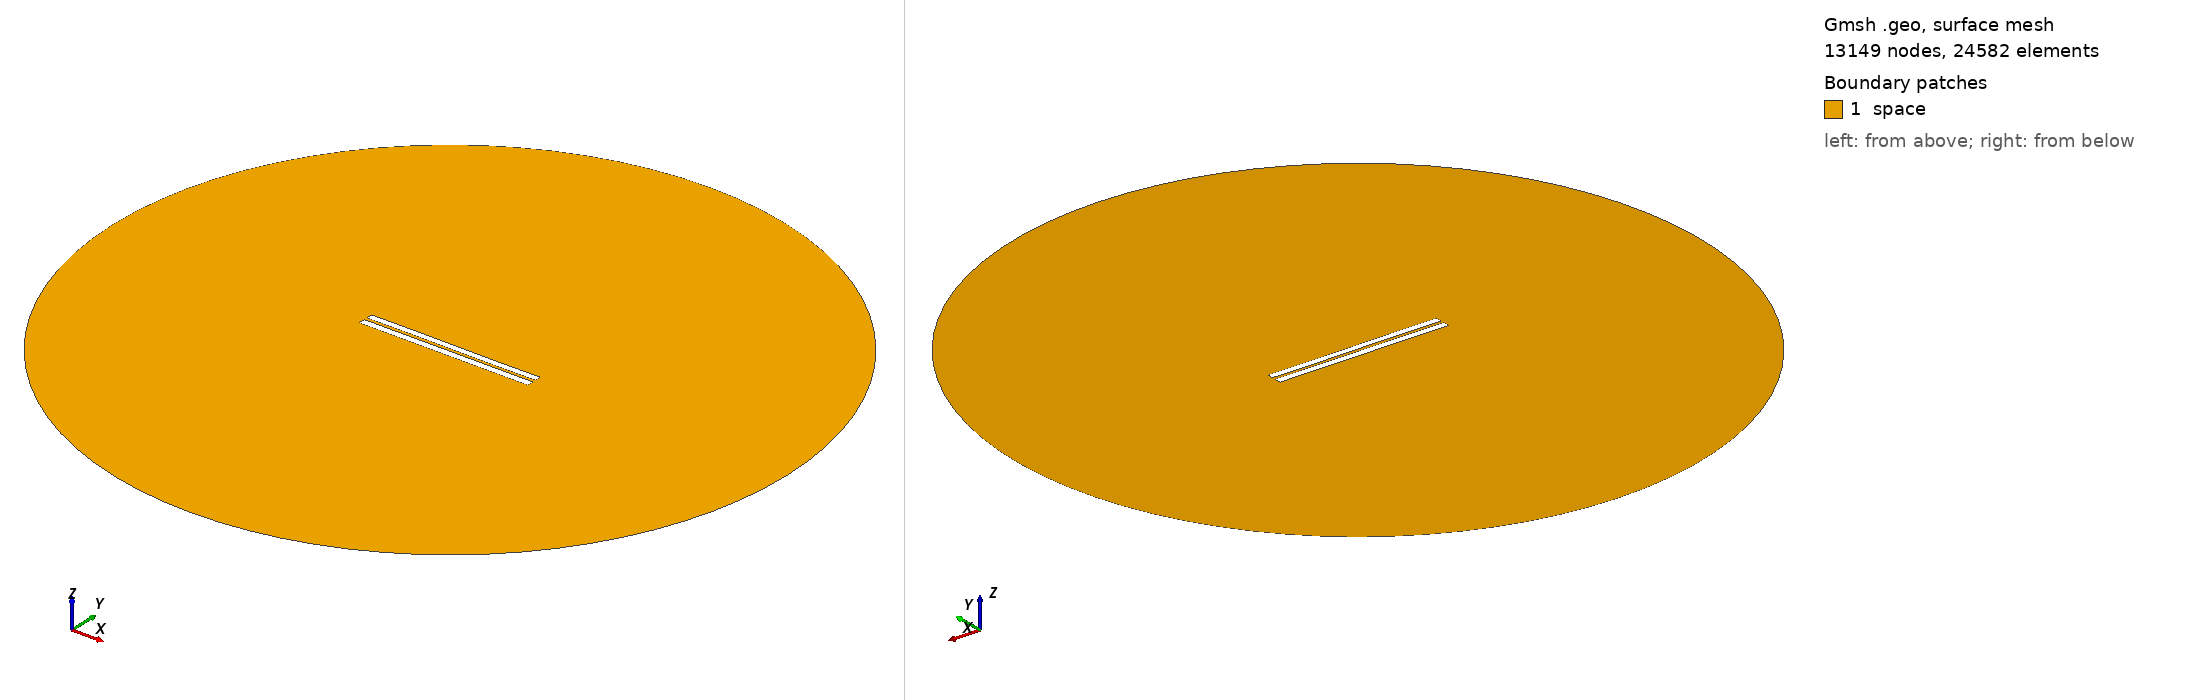

Gmsh geometry script, surface-meshed: 13149 nodes, 24582 surface elements. Boundary patches (legend numbers): 1 space. Left view from above one corner, right view from below the opposite corner. Legend entries are the model's physical surfaces. The drawing asked Gmsh for element sizes between 1% and 20% of the model's largest extent; the script's own settings can give other sizes.

=== 3943.geo (drawn) ===
//---------------------------------------
// Geometry kernel
//---------------------------------------

SetFactory("OpenCASCADE");



//---------------------------------------
// Parameters of the geometry
//---------------------------------------

// Overetch of the upper plate
overetch = 0.125;

// Distance between the plates
distance = 1.75;

// Discretization over the x axis (for the deformation)
nx = 50; 

// Length of the plate
L = 100 - overetch; 

// Number of modes
n = 4; 

// 1st mode coefficient
coeff(1) = -0.075;
beta(1) = 0.596864 * 3.1415926535 / L;

// 2nd mode coefficient
coeff(2) = 0.0;
beta(2) = 1.49418 * 3.1415926535 / L;

// 3rd mode coefficient
coeff(3) = 0.07499999999999998;
beta(3) = 2.50025 * 3.1415926535 / L;

// 4th mode coefficient
coeff(4) = 0.0;
beta(4) = 3.49999 * 3.1415926535 / L;



//---------------------------------------
// Upper plate (deformed rectangle)
//---------------------------------------

// Coordiantes of the upper plate
xmin = -50;
xmax = 50 - overetch;

// Height of the upper plate
yheight = 4 - 2 * overetch;

// Indexes of the points
UpperID[] = {};
LowerID[] = {};
LeftID[] = {};
RightID[] = {};

// Point index
p = 1;

// Horizontal edges
For i In {1:nx}
    x = xmin + (i-1)*(xmax - xmin)/(nx-1);

    y_bottom = distance / 2 + overetch;
    For j In {1:n}
        C = (Cosh(beta(j)*L) + Cos(beta(j)*L)) / (Sinh(beta(j)*L) + Sin(beta(j)*L));
        y_bottom  = y_bottom + coeff(j) * (Cosh(beta(j)*(x+50)) - Cos(beta(j)*(x+50)) - C * (Sinh(beta(j)*(x+50)) - Sin(beta(j)*(x+50))));
    EndFor

    y_top = y_bottom + yheight;

    Point(p) = {x, y_top, 0, 1.0};
    UpperID[i] = p;
    p = p + 1;

    Point(p) = {x, y_bottom, 0, 1.0};
    LowerID[i] = p;
    p = p + 1;
EndFor

// Create point lists
UpperPts[] = {}; LowerPts[] = {};
For i In {1:nx}
  UpperPts[] += {UpperID[i]};
  LowerPts[] += {LowerID[i]};
EndFor

// Build splines
Spline(1) = {UpperPts[]};
Spline(2) = {LowerPts[]};
Line(3) = {LowerPts[nx-1], UpperPts[nx-1]};
Line(4) = {LowerPts[0], UpperPts[0]};

// Build the plane surface
Curve Loop(1) = {2, 3, -1, -4};
Plane Surface(1) = {1};



//---------------------------------------
// Lower plate (rectangle)
//---------------------------------------

// Vertices
Point(1001) = {-50, -1, 0, 1.0};
Point(1002) = { 50, -1, 0, 1.0};
Point(1003) = { 50,  -5, 0, 1.0};
Point(1004) = {-50,  -5, 0, 1.0};

// Edges
Line(5) = {1001, 1002};
Line(6) = {1002, 1003};
Line(7) = {1003, 1004};
Line(8) = {1004, 1001};

// Plane surface
Line Loop(2) = {5, 6, 7, 8};
Plane Surface(2) = {2}; 



//---------------------------------------
// Outer (fictious) boundary
//---------------------------------------

// Points
Point(1005) = {0, 0, 0};       // Center
Point(1006) = {200, 0, 0};     // Start point
Point(1007) = {0, 200, 0};     // 90 degrees
Point(1008) = {-200, 0, 0};    // 180 degrees
Point(1009) = {0, -200, 0};    // 270 degrees

// Circle arcs (each needs start, center, end)
Circle(9) = {1006, 1005, 1007};
Circle(10) = {1007, 1005, 1008};
Circle(11) = {1008, 1005, 1009};
Circle(12) = {1009, 1005, 1006};

// Plane surface for the entire domain
Curve Loop(3) = {9, 10, 11, 12};
Surface(3) = {3};

// Subtract the plates from the whole domain to obtain the actual domain where we want to solve the equations
BooleanDifference{ Surface{3}; Delete; }{ Surface{1}; Surface{2}; Delete; }




//---------------------------------------
// Transfinite Lines/Curves
//---------------------------------------

// Set the number of points on the boundaries
r = 7;

// Plates
Transfinite Curve {1, 2} = 50*r Using Progression 1;
Transfinite Curve {3, 4} = 2*r Using Progression 1;
Transfinite Line {5, 7} = 50*r Using Progression 1;
Transfinite Line {6, 8} = 2*r Using Progression 1;

// Outer boundary
Transfinite Line {9, 10, 11, 12} = 20 Using Progression 1;



//---------------------------------------
// Physical groups
//---------------------------------------                

// Physical curves (boundaries)
Physical Line("force_segment", 10) = {2};
Physical Line("upper_plate", 11) = {1, 3, 4};
Physical Line("lower_plate", 12) = {5, 6, 7, 8};
Physical Line("boundary", 20) = {9, 10, 11, 12};

// Physical Surfaces
Physical Surface("space", 30) = {3};



//---------------------------------------
// 6. Generate the Mesh
//---------------------------------------

// 2D mesh generation
Mesh 2;
